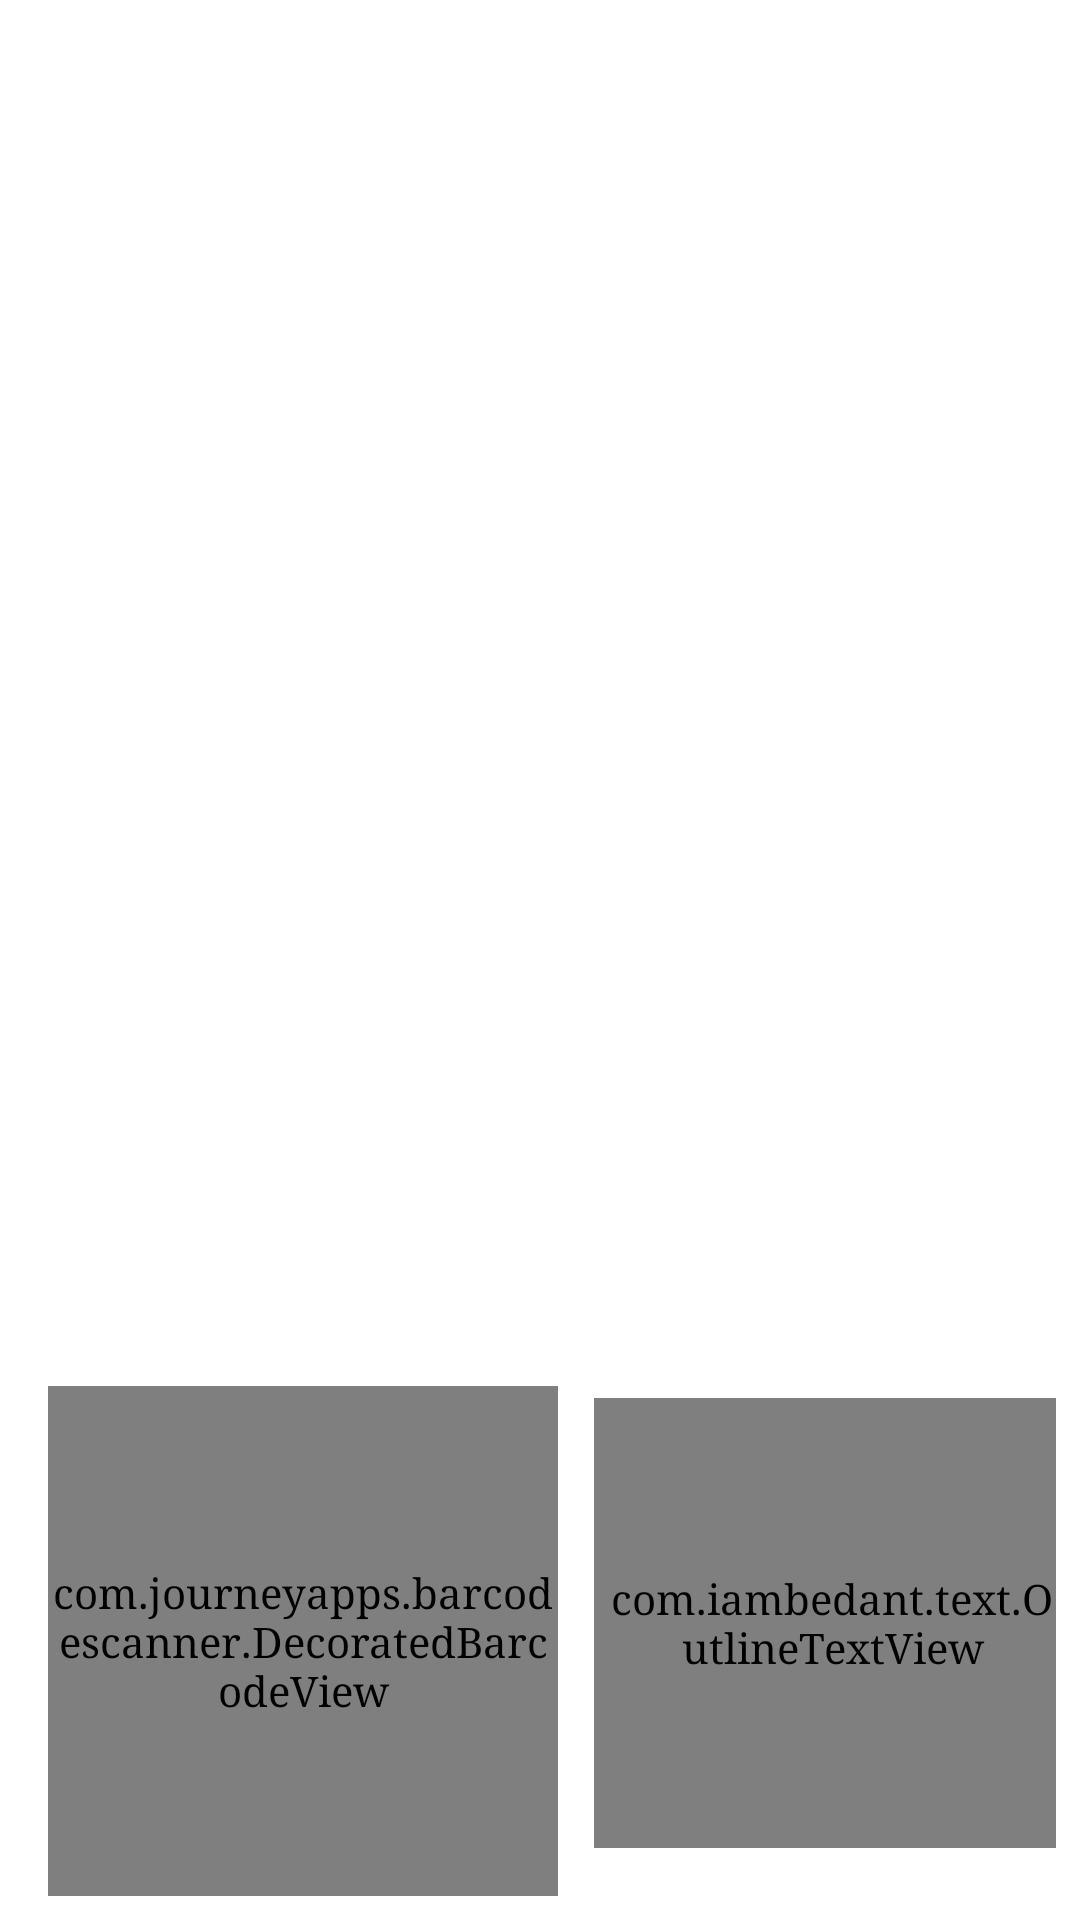

Here is an Android app screen rendered from its layout file. Give the layout XML and the strings, colors and styles it references.
<!-- AndroidManifest.xml: fallback theme Theme.MaterialComponents.DayNight.NoActionBar -->
<!-- res/layout/activity_qrscan.xml -->
<?xml version="1.0" encoding="utf-8"?>
<android.support.constraint.ConstraintLayout xmlns:android="http://schemas.android.com/apk/res/android"
    xmlns:app="http://schemas.android.com/apk/res-auto"
    xmlns:tools="http://schemas.android.com/tools"
    android:layout_width="match_parent"
    android:layout_height="match_parent"
    android:theme="@style/MainTheme">

    <TextView
        android:id="@+id/responseInfo"
        android:layout_width="wrap_content"
        android:layout_height="59dp"
        android:layout_marginEnd="16dp"
        android:layout_marginStart="16dp"
        android:layout_marginTop="8dp"
        android:gravity="center"
        android:text="Ожидание сканирования"
        app:layout_constraintEnd_toEndOf="parent"
        app:layout_constraintHorizontal_bias="0.502"
        app:layout_constraintStart_toStartOf="parent"
        app:layout_constraintTop_toBottomOf="@+id/ticketHistoryList" />

    <TextView
        android:id="@+id/responseinfo2"
        android:layout_width="wrap_content"
        android:layout_height="57dp"
        android:layout_marginEnd="16dp"
        android:layout_marginStart="16dp"
        android:layout_marginTop="8dp"
        android:gravity="center"
        android:text=""
        app:layout_constraintEnd_toEndOf="parent"
        app:layout_constraintStart_toStartOf="parent"
        app:layout_constraintTop_toBottomOf="@+id/responseInfo" />


    <ListView
        android:id="@+id/ticketHistoryList"
        android:layout_width="360dp"
        android:layout_height="150dp"
        android:layout_marginEnd="16dp"
        android:layout_marginStart="16dp"
        android:layout_marginTop="4dp"
        app:layout_constraintEnd_toEndOf="parent"
        app:layout_constraintStart_toStartOf="parent"
        app:layout_constraintTop_toTopOf="parent" />

    <android.support.constraint.ConstraintLayout
        android:id="@+id/constraintLayout"
        android:layout_width="360dp"
        android:layout_height="197dp"
        android:layout_marginEnd="16dp"
        android:layout_marginStart="16dp"
        android:layout_marginTop="8dp"
        app:layout_constraintBottom_toBottomOf="parent"
        app:layout_constraintEnd_toEndOf="parent"
        app:layout_constraintStart_toStartOf="parent"
        app:layout_constraintTop_toBottomOf="@+id/responseinfo2"
        app:layout_constraintVertical_bias="1.0">

        <FrameLayout
            android:layout_width="154dp"
            android:layout_height="150dp"
            android:layout_marginEnd="8dp"
            android:layout_marginStart="8dp"
            android:layout_marginTop="8dp"
            app:layout_constraintBottom_toBottomOf="parent"
            app:layout_constraintEnd_toEndOf="parent"
            app:layout_constraintHorizontal_bias="1.0"
            app:layout_constraintStart_toEndOf="@+id/camera"
            app:layout_constraintTop_toTopOf="parent"
            app:layout_constraintVertical_bias="0.384">

            <ImageView
                android:id="@+id/imageView"
                android:layout_width="154dp"
                android:layout_height="150dp"
                android:layout_gravity="center|clip_vertical"
                app:layout_constraintBottom_toBottomOf="parent"
                app:layout_constraintEnd_toEndOf="parent"
                app:layout_constraintStart_toEndOf="@+id/camera"
                app:layout_constraintTop_toTopOf="parent"
                app:layout_constraintVertical_bias="0.0"
                app:srcCompat="@drawable/glasses" />


            <com.iambedant.text.OutlineTextView
                android:id="@+id/glassesCount"
                android:layout_width="match_parent"
                android:layout_height="match_parent"
                android:gravity="center_vertical|center_horizontal"
                android:paddingLeft="5dp"
                app:outlineColor="@android:color/black"
                app:outlineWidth="6" />


        </FrameLayout>

        
            
            
            
            
            
            
            
            
            
            
            
            
            
            
            


        <com.journeyapps.barcodescanner.DecoratedBarcodeView
            android:id="@+id/barcode_scanner"
            android:layout_width="170dp"
            android:layout_height="170dp"
            android:layout_alignParentTop="true"
            android:layout_marginBottom="8dp"
            android:layout_marginEnd="104dp"
            android:layout_marginStart="8dp"
            android:layout_marginTop="184dp"
            app:layout_constraintBottom_toBottomOf="parent"
            app:layout_constraintEnd_toEndOf="parent"
            app:layout_constraintHorizontal_bias="0.102"
            app:layout_constraintStart_toStartOf="parent"
            app:layout_constraintTop_toTopOf="parent"
            app:layout_constraintVertical_bias="1.0" />

    </android.support.constraint.ConstraintLayout>

</android.support.constraint.ConstraintLayout>
<!-- resources referenced by this layout -->
<resources>
  <!-- drawable glasses: png bitmap (drawable, 16181 bytes) -->
  <style name="MainTheme" parent="Theme.AppCompat.NoActionBar">
          <item name="colorPrimary">#3F51B5</item>
          <item name="colorPrimaryDark">#303F9F</item>
          <item name="android:colorAccent">#FF4081</item>
          <item name="android:listViewStyle">@style/CustomListView</item>
          <item name="android:textViewStyle">@style/CustomTextView</item>
          <item name="android:checkboxStyle">@style/customCheckBoxStyle</item>
      </style>
  <style name="CustomListView" parent="@android:style/Widget.ListView">
          <item name="android:fastScrollEnabled">true</item>
          <item name="android:textSize">16sp</item>
      </style>
  <style name="CustomTextView" parent="@android:style/Widget.TextView">
          <item name="android:typeface">serif</item>
          <item name="android:color">#fbfbfb</item>
      </style>
  <style name="customCheckBoxStyle" parent="@android:style/Widget.Material.CompoundButton.CheckBox">
          <item name="android:textViewStyle">@style/CustomTextView</item>
          <item name="android:textSize">30sp</item>
          <item name="android:layout_height">350dp</item>
          <item name="android:height">350dp</item>
          <item name="android:minHeight">50dp</item>
      </style>
</resources>
